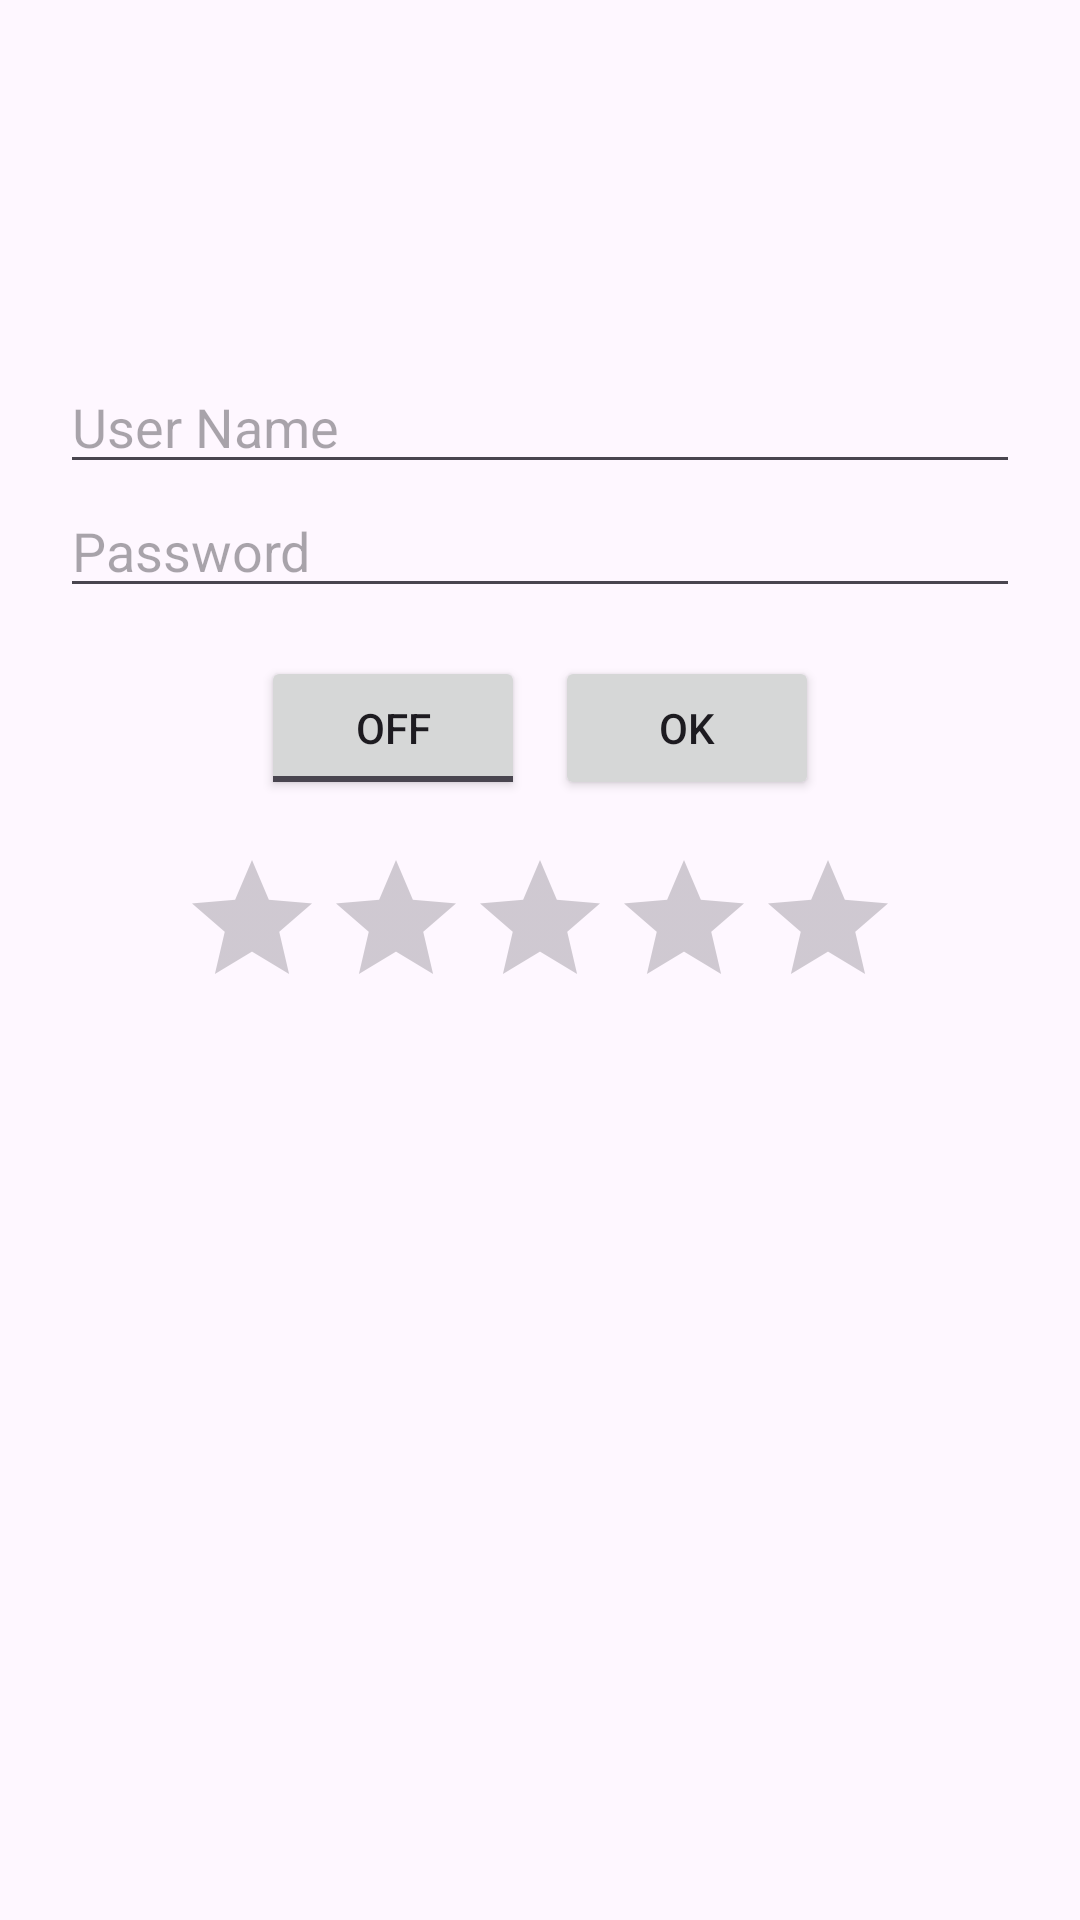

Here is an Android app screen rendered from its layout file. Give the layout XML and the strings, colors and styles it references.
<!-- AndroidManifest.xml: application theme Theme.EjerciciosVistas -->
<!-- res/layout/activity_ejercicio7.xml -->
<?xml version="1.0" encoding="utf-8"?>
<LinearLayout
    xmlns:android="http://schemas.android.com/apk/res/android"
    android:layout_width="match_parent"
    android:layout_height="match_parent"
    android:orientation="vertical"
    android:gravity="center_horizontal"
    android:padding="20dp">

    <ImageView
        android:layout_width="80dp"
        android:layout_height="80dp"
        android:src="@mipmap/ic_launcher"
        android:layout_marginBottom="20dp" />

    <EditText
        android:layout_width="match_parent"
        android:layout_height="wrap_content"
        android:hint="User Name" />

    <EditText
        android:layout_width="match_parent"
        android:layout_height="wrap_content"
        android:hint="Password"
        android:inputType="textPassword" />

    <LinearLayout
        android:layout_width="wrap_content"
        android:layout_height="wrap_content"
        android:orientation="horizontal"
        android:layout_marginTop="16dp">

        <ToggleButton
            android:layout_width="wrap_content"
            android:layout_height="wrap_content" />

        <Button
            android:layout_width="wrap_content"
            android:layout_height="wrap_content"
            android:text="OK"
            android:layout_marginStart="10dp" />
    </LinearLayout>

    <RatingBar
        android:layout_width="wrap_content"
        android:layout_height="wrap_content"
        android:layout_marginTop="16dp"
        android:numStars="5" />

</LinearLayout>
<!-- resources referenced by this layout -->
<resources>
  <style name="Theme.EjerciciosVistas" parent="Base.Theme.EjerciciosVistas" />
  <style name="Base.Theme.EjerciciosVistas" parent="Theme.Material3.DayNight.NoActionBar">
          
          
      </style>
</resources>
